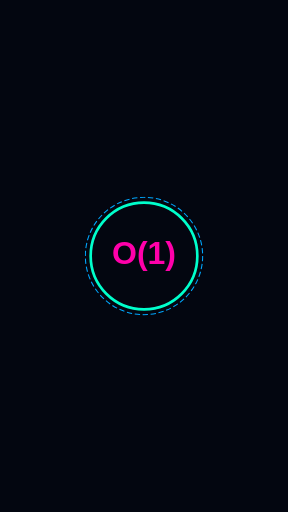
t = 0.00 s
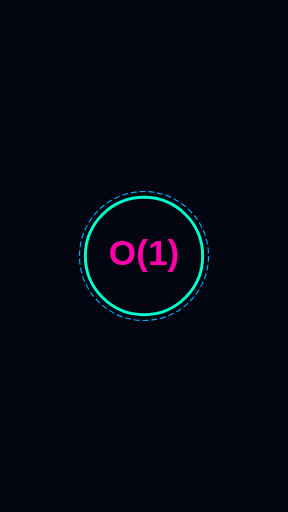
t = 0.60 s
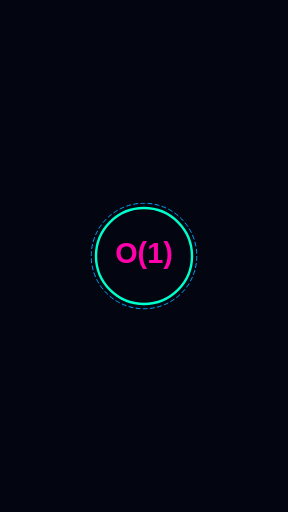
t = 1.20 s
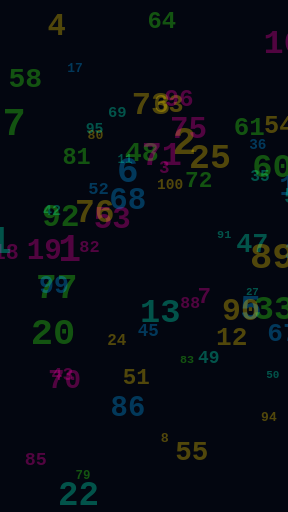
t = 1.80 s
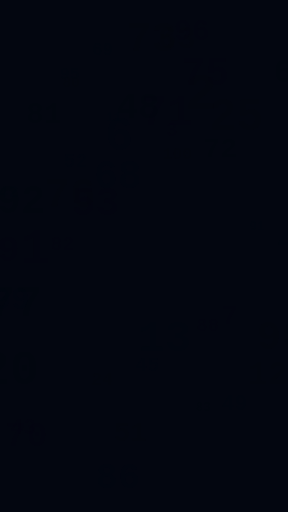
t = 2.40 s
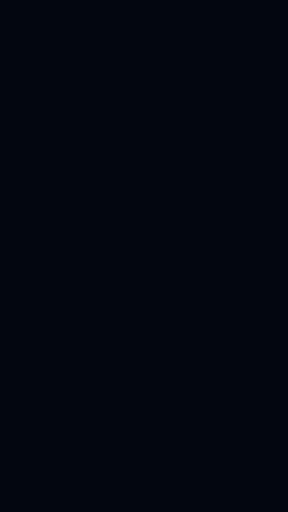
t = 3.00 s

The animated SVG that drew these frames (rendered in a browser with its animation timeline set to each time). Animation: 2 CSS @keyframes rules; one cycle of 3.00 s.

<!-- [2026-08-04] [SVG, Stitch-Bro, O(1), Animated Icon] - Organized by Gemini -->
<svg viewBox="0 0 1080 1920" width="100%" height="100%" xmlns="http://www.w3.org/2000/svg">
  <style>
    @keyframes pulseAndShatter {
      0% { transform: scale(1); opacity: 1; }
      20% { transform: scale(1.1); opacity: 1; }
      40% { transform: scale(0.9); opacity: 1; }
      50% { transform: scale(4); opacity: 0; }
      100% { transform: scale(4); opacity: 0; }
    }
    @keyframes rainDrop {
      0%, 45% { transform: translate(0, 0) scale(0); opacity: 0; }
      50% { transform: translate(0, 0) scale(1); opacity: 1; }
      90%, 100% { transform: translate(var(--endX), var(--endY)) scale(var(--s)); opacity: 0; }
    }
    .logo {
      animation: pulseAndShatter 3s cubic-bezier(0.25, 1, 0.5, 1) forwards;
      transform-origin: 540px 960px;
    }
    .rain {
      animation: rainDrop 3s cubic-bezier(0.25, 1, 0.5, 1) forwards;
      font-family: monospace;
      font-weight: bold;
      opacity: 0;
      transform-origin: center;
    }
  </style>
  <rect width="100%" height="100%" fill="#030610"/>
  <g class="logo">
    <circle cx="540" cy="960" r="200" fill="none" stroke="#00ffcc" stroke-width="10"/>
    <text x="540" y="990" font-family="sans-serif" font-weight="900" font-size="120" fill="#ff00aa" text-anchor="middle">O(1)</text>
    <circle cx="540" cy="960" r="220" fill="none" stroke="#00a8ff" stroke-width="4" stroke-dasharray="20 10"/>
  </g>
  <text class="rain" x="540" y="960" fill="#ff00aa" font-size="40" style="--endX: -466.61px; --endY: 27.71px; --s: 4.75;">1</text>
  <text class="rain" x="540" y="960" fill="#ffd700" font-size="40" style="--endX: 155.47px; --endY: -553.09px; --s: 4.93;">2</text>
  <text class="rain" x="540" y="960" fill="#ff00aa" font-size="40" style="--endX: 81.59px; --endY: -453.75px; --s: 1.93;">3</text>
  <text class="rain" x="540" y="960" fill="#ffd700" font-size="40" style="--endX: -525.78px; --endY: -1202.29px; --s: 3.71;">4</text>
  <text class="rain" x="540" y="960" fill="#00a8ff" font-size="40" style="--endX: 522.71px; --endY: 345.63px; --s: 4.43;">5</text>
  <text class="rain" x="540" y="960" fill="#00a8ff" font-size="40" style="--endX: -147.28px; --endY: -400.65px; --s: 4.45;">6</text>
  <text class="rain" x="540" y="960" fill="#ff00aa" font-size="40" style="--endX: 291.57px; --endY: 255.41px; --s: 2.63;">7</text>
  <text class="rain" x="540" y="960" fill="#ffd700" font-size="40" style="--endX: 91.29px; --endY: 1013.06px; --s: 1.37;">8</text>
  <text class="rain" x="540" y="960" fill="#00ffcc" font-size="40" style="--endX: 1036.10px; --endY: 882.21px; --s: 2.51;">9</text>
  <text class="rain" x="540" y="960" fill="#39ff14" font-size="40" style="--endX: -956.15px; --endY: 220.88px; --s: 2.12;">10</text>
  <text class="rain" x="540" y="960" fill="#00ffcc" font-size="40" style="--endX: -143.82px; --endY: -508.10px; --s: 1.21;">11</text>
  <text class="rain" x="540" y="960" fill="#ffd700" font-size="40" style="--endX: 392.67px; --endY: 483.85px; --s: 3.11;">12</text>
  <text class="rain" x="540" y="960" fill="#00ffcc" font-size="40" style="--endX: -21.63px; --endY: 357.43px; --s: 4.14;">13</text>
  <text class="rain" x="540" y="960" fill="#00a8ff" font-size="40" style="--endX: 735.98px; --endY: -332.62px; --s: 3.55;">14</text>
  <text class="rain" x="540" y="960" fill="#ff00aa" font-size="40" style="--endX: 993.40px; --endY: 916.46px; --s: 1.19;">15</text>
  <text class="rain" x="540" y="960" fill="#ff00aa" font-size="40" style="--endX: 650.65px; --endY: -1104.73px; --s: 4.12;">16</text>
  <text class="rain" x="540" y="960" fill="#00a8ff" font-size="40" style="--endX: -417.55px; --endY: -1002.65px; --s: 1.31;">17</text>
  <text class="rain" x="540" y="960" fill="#ff00aa" font-size="40" style="--endX: -823.46px; --endY: 18.27px; --s: 2.50;">18</text>
  <text class="rain" x="540" y="960" fill="#ff00aa" font-size="40" style="--endX: -638.44px; --endY: 17.61px; --s: 3.54;">19</text>
  <text class="rain" x="540" y="960" fill="#39ff14" font-size="40" style="--endX: -616.64px; --endY: 481.25px; --s: 4.60;">20</text>
  <text class="rain" x="540" y="960" fill="#00ffcc" font-size="40" style="--endX: 914.45px; --endY: -136.40px; --s: 2.41;">21</text>
  <text class="rain" x="540" y="960" fill="#00ffcc" font-size="40" style="--endX: -468.19px; --endY: 1355.14px; --s: 4.20;">22</text>
  <text class="rain" x="540" y="960" fill="#39ff14" font-size="40" style="--endX: -1231.09px; --endY: 306.59px; --s: 3.84;">23</text>
  <text class="rain" x="540" y="960" fill="#ffd700" font-size="40" style="--endX: -199.82px; --endY: 486.30px; --s: 1.72;">24</text>
  <text class="rain" x="540" y="960" fill="#ffd700" font-size="40" style="--endX: 245.08px; --endY: -476.83px; --s: 4.29;">25</text>
  <text class="rain" x="540" y="960" fill="#00a8ff" font-size="40" style="--endX: 764.67px; --endY: 11.11px; --s: 2.43;">26</text>
  <text class="rain" x="540" y="960" fill="#00ffcc" font-size="40" style="--endX: 554.93px; --endY: 209.95px; --s: 1.02;">27</text>
  <text class="rain" x="540" y="960" fill="#39ff14" font-size="40" style="--endX: 1164.92px; --endY: 360.16px; --s: 2.37;">28</text>
  <text class="rain" x="540" y="960" fill="#ffd700" font-size="40" style="--endX: -1292.96px; --endY: 194.82px; --s: 2.36;">29</text>
  <text class="rain" x="540" y="960" fill="#39ff14" font-size="40" style="--endX: -1437.33px; --endY: 388.91px; --s: 4.67;">30</text>
  <text class="rain" x="540" y="960" fill="#00ffcc" font-size="40" style="--endX: -974.37px; --endY: -15.83px; --s: 4.83;">31</text>
  <text class="rain" x="540" y="960" fill="#00ffcc" font-size="40" style="--endX: 1188.67px; --endY: -591.51px; --s: 1.68;">32</text>
  <text class="rain" x="540" y="960" fill="#39ff14" font-size="40" style="--endX: 597.76px; --endY: 341.14px; --s: 4.13;">33</text>
  <text class="rain" x="540" y="960" fill="#00ffcc" font-size="40" style="--endX: -1318.51px; --endY: -127.98px; --s: 4.32;">34</text>
  <text class="rain" x="540" y="960" fill="#00ffcc" font-size="40" style="--endX: 578.93px; --endY: -407.34px; --s: 1.74;">35</text>
  <text class="rain" x="540" y="960" fill="#00a8ff" font-size="40" style="--endX: 572.73px; --endY: -581.99px; --s: 1.50;">36</text>
  <text class="rain" x="540" y="960" fill="#ff00aa" font-size="40" style="--endX: -1442.47px; --endY: -286.77px; --s: 1.44;">37</text>
  <text class="rain" x="540" y="960" fill="#ff00aa" font-size="40" style="--endX: 981.65px; --endY: -782.43px; --s: 2.20;">38</text>
  <text class="rain" x="540" y="960" fill="#ff00aa" font-size="40" style="--endX: 819.34px; --endY: -949.50px; --s: 4.00;">39</text>
  <text class="rain" x="540" y="960" fill="#ff00aa" font-size="40" style="--endX: 1057.57px; --endY: -208.85px; --s: 3.69;">40</text>
  <text class="rain" x="540" y="960" fill="#00a8ff" font-size="40" style="--endX: -894.06px; --endY: -147.96px; --s: 1.32;">41</text>
  <text class="rain" x="540" y="960" fill="#00ffcc" font-size="40" style="--endX: -550.28px; --endY: -221.58px; --s: 1.61;">42</text>
  <text class="rain" x="540" y="960" fill="#ff00aa" font-size="40" style="--endX: -503.27px; --endY: 673.40px; --s: 2.00;">43</text>
  <text class="rain" x="540" y="960" fill="#00a8ff" font-size="40" style="--endX: -874.15px; --endY: 103.97px; --s: 1.22;">44</text>
  <text class="rain" x="540" y="960" fill="#00a8ff" font-size="40" style="--endX: -34.07px; --endY: 434.88px; --s: 1.93;">45</text>
  <text class="rain" x="540" y="960" fill="#39ff14" font-size="40" style="--endX: -998.61px; --endY: 499.30px; --s: 4.00;">46</text>
  <text class="rain" x="540" y="960" fill="#00ffcc" font-size="40" style="--endX: 502.43px; --endY: -22.27px; --s: 3.21;">47</text>
  <text class="rain" x="540" y="960" fill="#39ff14" font-size="40" style="--endX: -104.60px; --endY: -520.04px; --s: 3.42;">48</text>
  <text class="rain" x="540" y="960" fill="#00ffcc" font-size="40" style="--endX: 293.59px; --endY: 582.26px; --s: 1.99;">49</text>
  <text class="rain" x="540" y="960" fill="#00ffcc" font-size="40" style="--endX: 665.27px; --endY: 662.50px; --s: 1.05;">50</text>
  <text class="rain" x="540" y="960" fill="#ffd700" font-size="40" style="--endX: -115.42px; --endY: 697.38px; --s: 2.62;">51</text>
  <text class="rain" x="540" y="960" fill="#00a8ff" font-size="40" style="--endX: -303.65px; --endY: -336.02px; --s: 1.88;">52</text>
  <text class="rain" x="540" y="960" fill="#ff00aa" font-size="40" style="--endX: -273.35px; --endY: -153.40px; --s: 3.75;">53</text>
  <text class="rain" x="540" y="960" fill="#ffd700" font-size="40" style="--endX: 654.12px; --endY: -669.85px; --s: 2.98;">54</text>
  <text class="rain" x="540" y="960" fill="#ffd700" font-size="40" style="--endX: 169.98px; --endY: 1112.87px; --s: 3.31;">55</text>
  <text class="rain" x="540" y="960" fill="#00a8ff" font-size="40" style="--endX: 1495.85px; --endY: -27.12px; --s: 4.76;">56</text>
  <text class="rain" x="540" y="960" fill="#39ff14" font-size="40" style="--endX: 1177.28px; --endY: -426.36px; --s: 4.37;">57</text>
  <text class="rain" x="540" y="960" fill="#39ff14" font-size="40" style="--endX: -738.07px; --endY: -919.36px; --s: 3.38;">58</text>
  <text class="rain" x="540" y="960" fill="#00ffcc" font-size="40" style="--endX: 762.66px; --endY: -288.17px; --s: 2.67;">59</text>
  <text class="rain" x="540" y="960" fill="#39ff14" font-size="40" style="--endX: 589.78px; --endY: -431.26px; --s: 4.15;">60</text>
  <text class="rain" x="540" y="960" fill="#39ff14" font-size="40" style="--endX: 488.75px; --endY: -656.22px; --s: 3.07;">61</text>
  <text class="rain" x="540" y="960" fill="#39ff14" font-size="40" style="--endX: -1145.84px; --endY: 919.79px; --s: 2.50;">62</text>
  <text class="rain" x="540" y="960" fill="#ffd700" font-size="40" style="--endX: 52.04px; --endY: -785.15px; --s: 2.96;">63</text>
  <text class="rain" x="540" y="960" fill="#39ff14" font-size="40" style="--endX: 19.07px; --endY: -1239.37px; --s: 2.80;">64</text>
  <text class="rain" x="540" y="960" fill="#00ffcc" font-size="40" style="--endX: 825.36px; --endY: 1092.64px; --s: 2.68;">65</text>
  <text class="rain" x="540" y="960" fill="#00a8ff" font-size="40" style="--endX: 1055.85px; --endY: 1016.72px; --s: 3.84;">66</text>
  <text class="rain" x="540" y="960" fill="#00a8ff" font-size="40" style="--endX: 671.37px; --endY: 465.64px; --s: 3.10;">67</text>
  <text class="rain" x="540" y="960" fill="#00a8ff" font-size="40" style="--endX: -188.90px; --endY: -256.27px; --s: 3.75;">68</text>
  <text class="rain" x="540" y="960" fill="#00ffcc" font-size="40" style="--endX: -196.18px; --endY: -757.31px; --s: 1.66;">69</text>
  <text class="rain" x="540" y="960" fill="#ff00aa" font-size="40" style="--endX: -523.22px; --endY: 716.41px; --s: 3.31;">70</text>
  <text class="rain" x="540" y="960" fill="#ff00aa" font-size="40" style="--endX: -12.42px; --endY: -494.28px; --s: 4.11;">71</text>
  <text class="rain" x="540" y="960" fill="#39ff14" font-size="40" style="--endX: 223.56px; --endY: -373.76px; --s: 2.65;">72</text>
  <text class="rain" x="540" y="960" fill="#ffd700" font-size="40" style="--endX: -66.33px; --endY: -775.12px; --s: 3.93;">73</text>
  <text class="rain" x="540" y="960" fill="#00ffcc" font-size="40" style="--endX: 1184.52px; --endY: -756.94px; --s: 4.77;">74</text>
  <text class="rain" x="540" y="960" fill="#ff00aa" font-size="40" style="--endX: 141.05px; --endY: -643.46px; --s: 3.76;">75</text>
  <text class="rain" x="540" y="960" fill="#ffd700" font-size="40" style="--endX: -376.24px; --endY: -183.63px; --s: 4.05;">76</text>
  <text class="rain" x="540" y="960" fill="#39ff14" font-size="40" style="--endX: -587.97px; --endY: 228.01px; --s: 4.24;">77</text>
  <text class="rain" x="540" y="960" fill="#00a8ff" font-size="40" style="--endX: 1062.69px; --endY: -152.15px; --s: 1.45;">78</text>
  <text class="rain" x="540" y="960" fill="#39ff14" font-size="40" style="--endX: -373.15px; --endY: 1215.88px; --s: 1.24;">79</text>
  <text class="rain" x="540" y="960" fill="#ffd700" font-size="40" style="--endX: -307.04px; --endY: -637.24px; --s: 1.35;">80</text>
  <text class="rain" x="540" y="960" fill="#39ff14" font-size="40" style="--endX: -444.03px; --endY: -502.17px; --s: 2.76;">81</text>
  <text class="rain" x="540" y="960" fill="#ff00aa" font-size="40" style="--endX: -352.66px; --endY: -24.15px; --s: 1.86;">82</text>
  <text class="rain" x="540" y="960" fill="#39ff14" font-size="40" style="--endX: 195.64px; --endY: 584.71px; --s: 1.15;">83</text>
  <text class="rain" x="540" y="960" fill="#ffd700" font-size="40" style="--endX: 1217.12px; --endY: -568.17px; --s: 3.95;">84</text>
  <text class="rain" x="540" y="960" fill="#ff00aa" font-size="40" style="--endX: -648.97px; --endY: 1140.63px; --s: 2.04;">85</text>
  <text class="rain" x="540" y="960" fill="#00a8ff" font-size="40" style="--endX: -181.71px; --endY: 873.63px; --s: 3.49;">86</text>
  <text class="rain" x="540" y="960" fill="#00ffcc" font-size="40" style="--endX: 817.13px; --endY: 841.96px; --s: 1.54;">87</text>
  <text class="rain" x="540" y="960" fill="#ff00aa" font-size="40" style="--endX: 197.60px; --endY: 282.99px; --s: 1.79;">88</text>
  <text class="rain" x="540" y="960" fill="#ffd700" font-size="40" style="--endX: 577.06px; --endY: 66.04px; --s: 4.60;">89</text>
  <text class="rain" x="540" y="960" fill="#ffd700" font-size="40" style="--endX: 425.15px; --endY: 350.63px; --s: 3.84;">90</text>
  <text class="rain" x="540" y="960" fill="#00ffcc" font-size="40" style="--endX: 398.23px; --endY: -96.52px; --s: 1.16;">91</text>
  <text class="rain" x="540" y="960" fill="#39ff14" font-size="40" style="--endX: -555.48px; --endY: -163.74px; --s: 3.81;">92</text>
  <text class="rain" x="540" y="960" fill="#ffd700" font-size="40" style="--endX: 933.87px; --endY: -882.07px; --s: 1.49;">93</text>
  <text class="rain" x="540" y="960" fill="#ffd700" font-size="40" style="--endX: 637.83px; --endY: 898.37px; --s: 1.32;">94</text>
  <text class="rain" x="540" y="960" fill="#00ffcc" font-size="40" style="--endX: -317.47px; --endY: -668.67px; --s: 1.56;">95</text>
  <text class="rain" x="540" y="960" fill="#ff00aa" font-size="40" style="--endX: 111.83px; --endY: -815.49px; --s: 2.86;">96</text>
  <text class="rain" x="540" y="960" fill="#39ff14" font-size="40" style="--endX: -897.87px; --endY: -656.56px; --s: 4.83;">97</text>
  <text class="rain" x="540" y="960" fill="#ff00aa" font-size="40" style="--endX: -1444.85px; --endY: 120.72px; --s: 2.35;">98</text>
  <text class="rain" x="540" y="960" fill="#00a8ff" font-size="40" style="--endX: -572.01px; --endY: 199.58px; --s: 2.94;">99</text>
  <text class="rain" x="540" y="960" fill="#ffd700" font-size="40" style="--endX: 71.18px; --endY: -365.90px; --s: 1.53;">100</text>
</svg>
